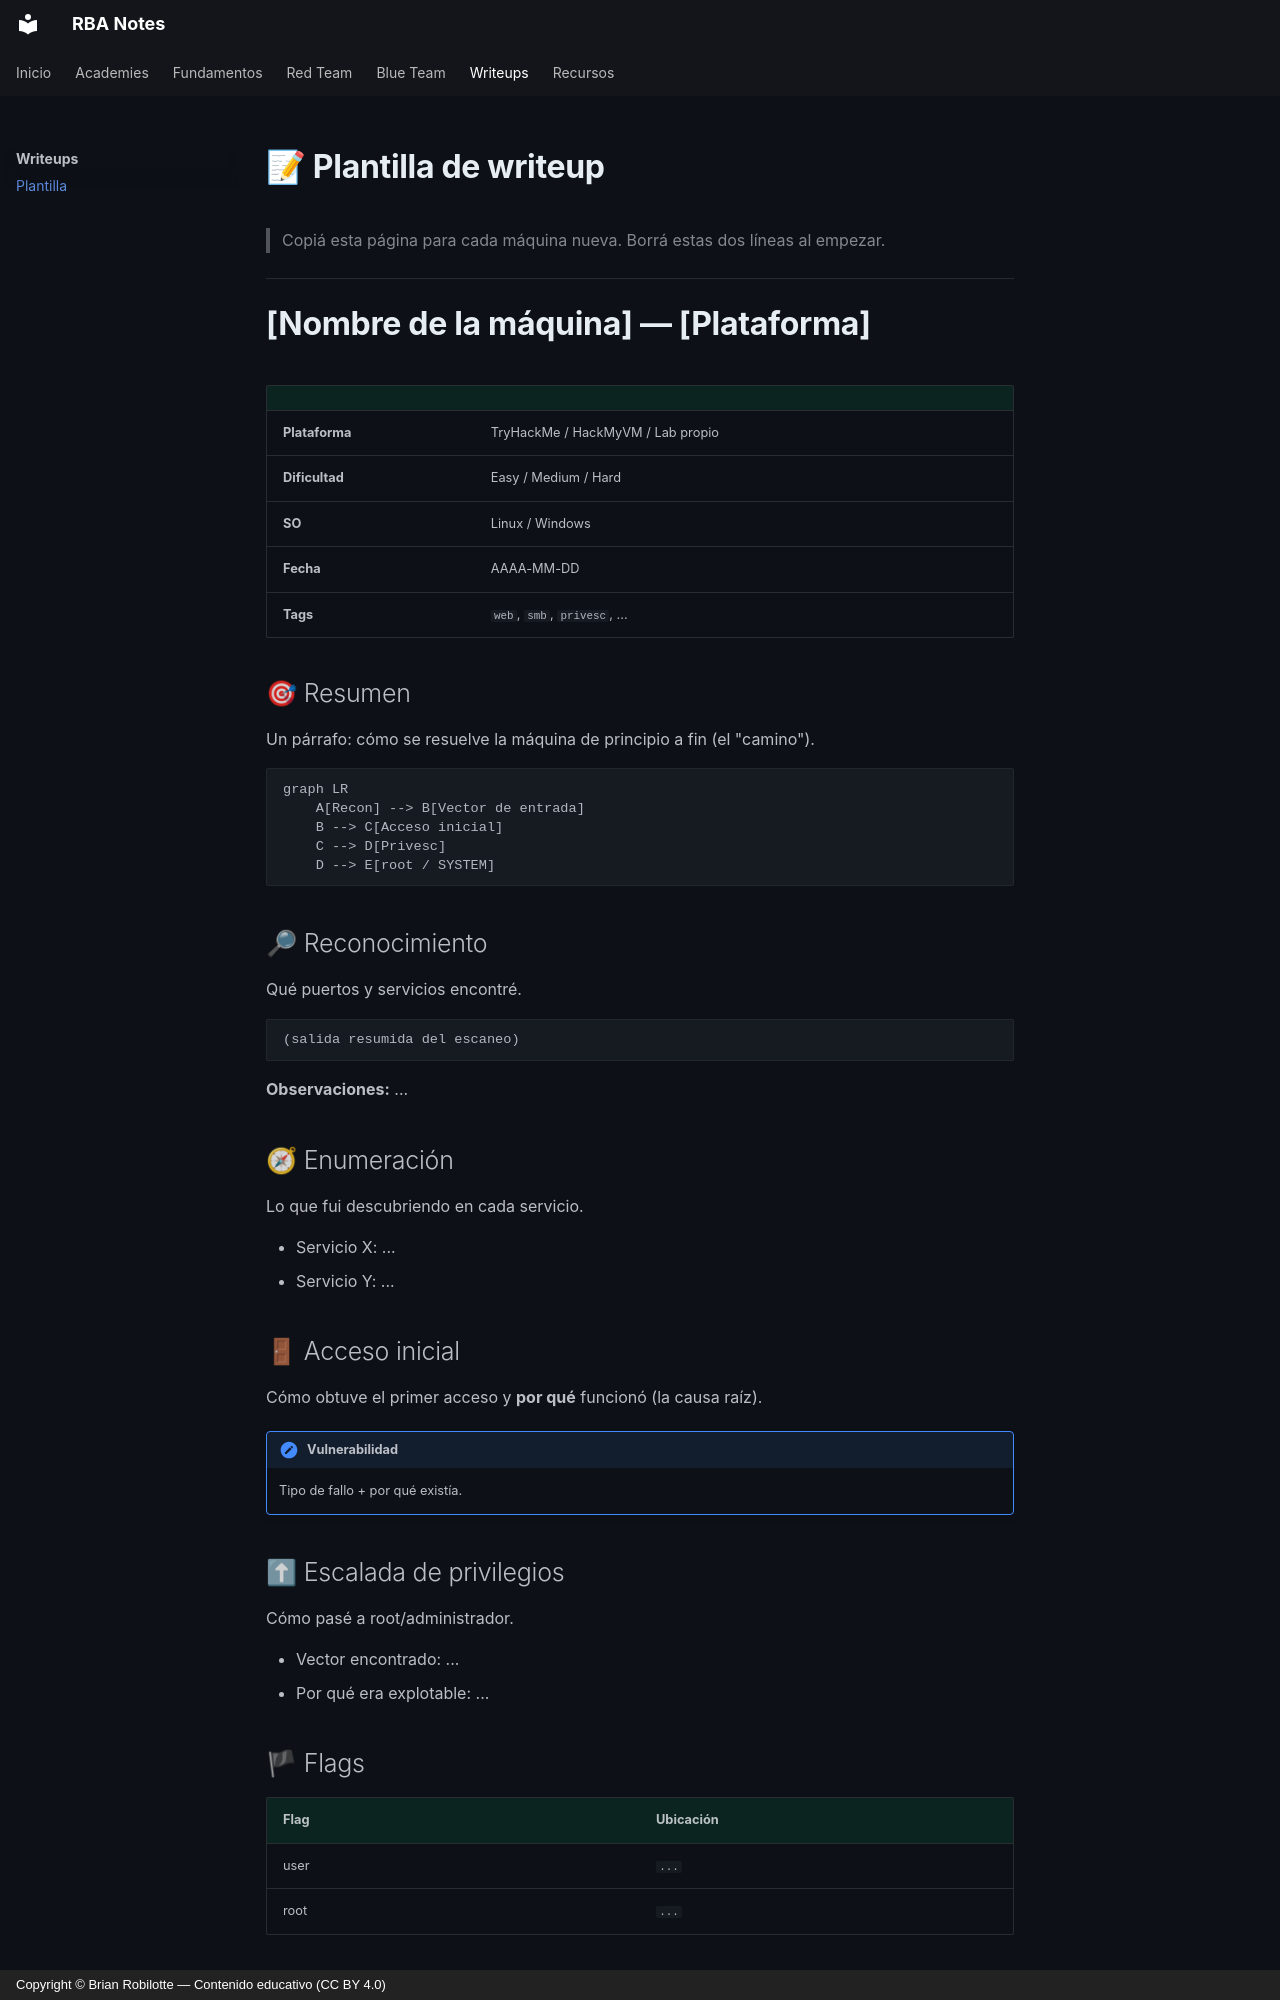

repository: robilotteba/notes · page: writeups/plantilla/index.html · generator: mkdocs · copyright: Copyright © Brian Robilotte — Contenido educativo (CC BY 4.0)

# 📝 Plantilla de writeup

> Copiá esta página para cada máquina nueva. Borrá estas dos líneas al empezar.

---

# [Nombre de la máquina] — [Plataforma]

| | |
|---|---|
| **Plataforma** | TryHackMe / HackMyVM / Lab propio |
| **Dificultad** | Easy / Medium / Hard |
| **SO** | Linux / Windows |
| **Fecha** | AAAA-MM-DD |
| **Tags** | `web`, `smb`, `privesc`, ... |

## 🎯 Resumen

Un párrafo: cómo se resuelve la máquina de principio a fin (el "camino").

```mermaid
graph LR
    A[Recon] --> B[Vector de entrada]
    B --> C[Acceso inicial]
    C --> D[Privesc]
    D --> E[root / SYSTEM]
```

## 🔎 Reconocimiento

Qué puertos y servicios encontré.

```text
(salida resumida del escaneo)
```

**Observaciones:** ...

## 🧭 Enumeración

Lo que fui descubriendo en cada servicio.

- Servicio X: ...
- Servicio Y: ...

## 🚪 Acceso inicial

Cómo obtuve el primer acceso y **por qué** funcionó (la causa raíz).

!!! note "Vulnerabilidad"
    Tipo de fallo + por qué existía.

## ⬆ Escalada de privilegios

Cómo pasé a root/administrador.

- Vector encontrado: ...
- Por qué era explotable: ...
